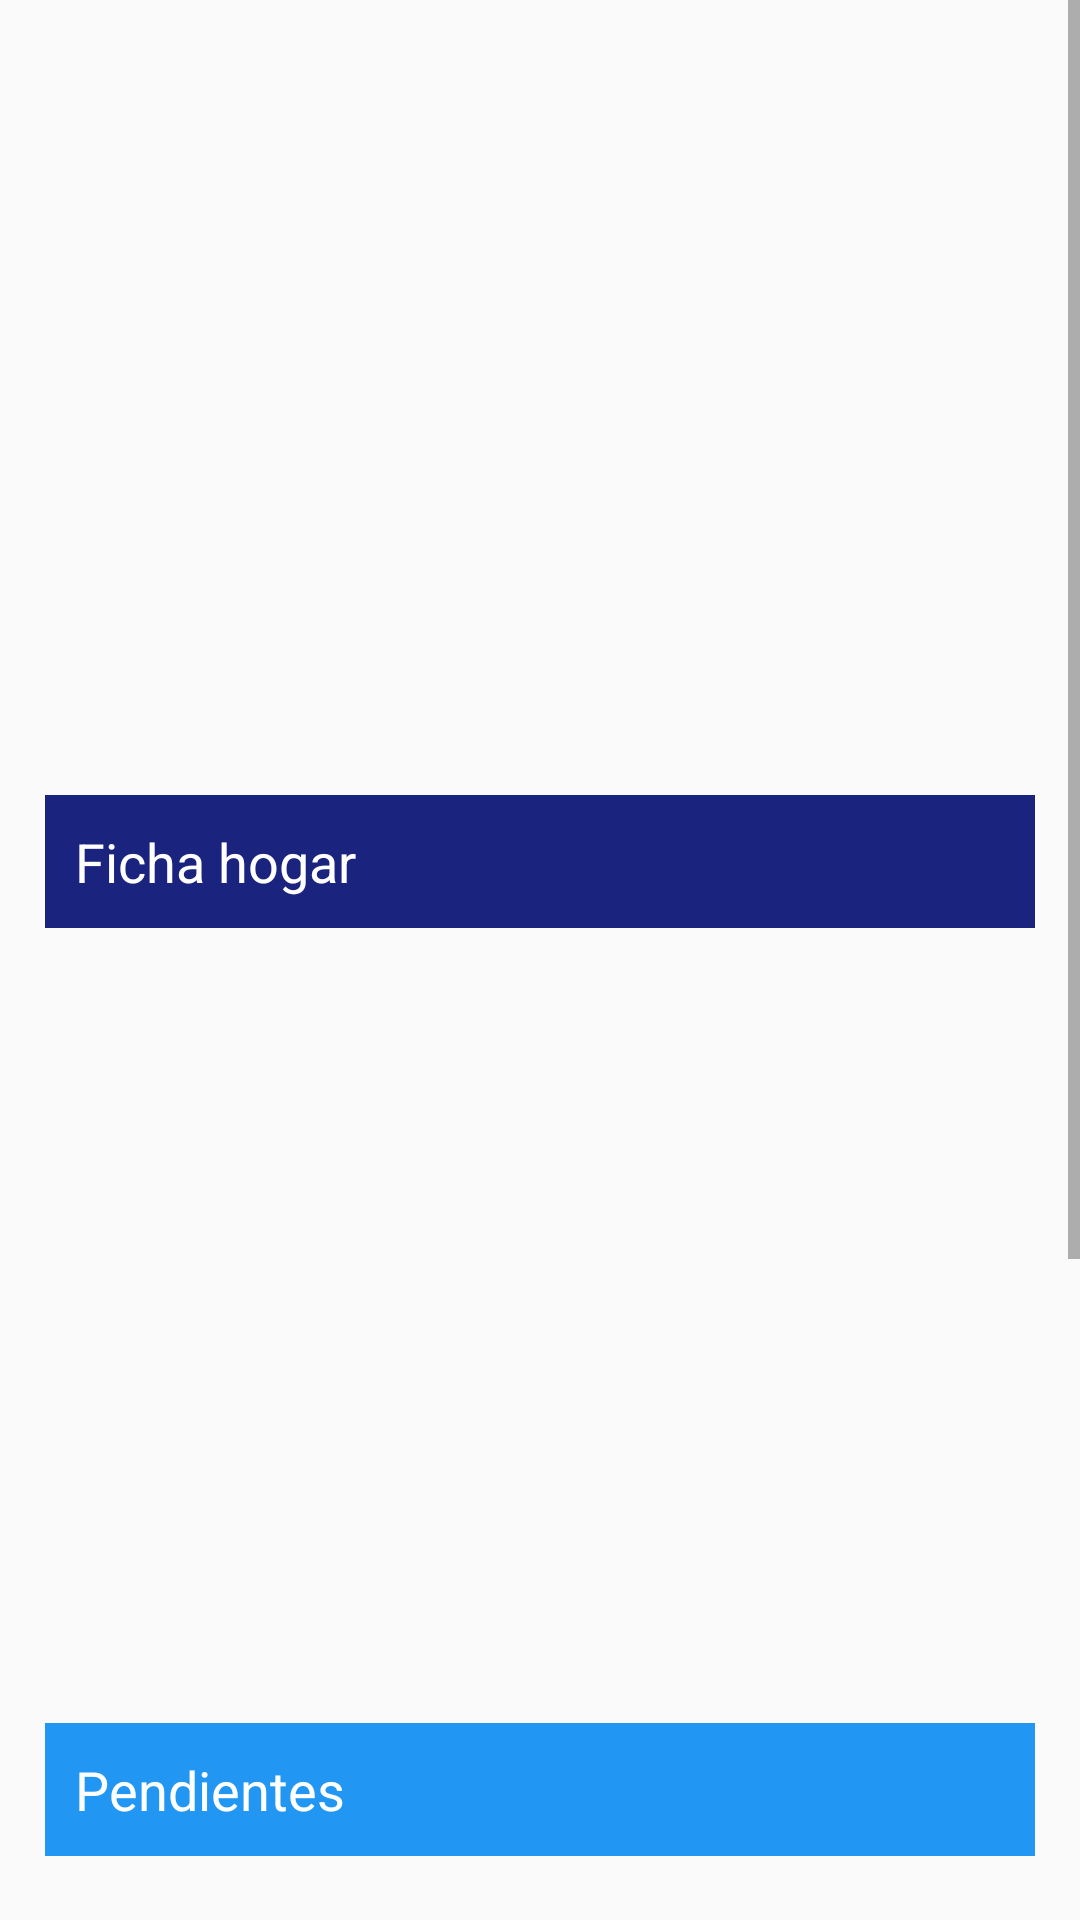

Produce the Android XML layout that renders to this screen, including the resource entries it uses.
<!-- AndroidManifest.xml: application theme AppTheme -->
<!-- res/layout/activity_tablero.xml -->
<?xml version="1.0" encoding="utf-8"?>
<android.support.constraint.ConstraintLayout xmlns:android="http://schemas.android.com/apk/res/android"
    xmlns:app="http://schemas.android.com/apk/res-auto"
    xmlns:tools="http://schemas.android.com/tools"
    android:layout_width="match_parent"
    android:layout_height="match_parent"
    tools:context="com.constructor.sidisas.constructor.TableroActivity">
    <ScrollView
        android:layout_width="match_parent"
        android:layout_height="match_parent">

        <LinearLayout
            android:layout_width="match_parent"
            android:layout_height="wrap_content"
            android:orientation="vertical">

            <ImageView
                android:id="@+id/imageTableroFichaHogar"
                android:layout_width="wrap_content"
                android:layout_height="250dp"
                android:layout_gravity="top|center"
                android:layout_marginStart="15dp"
                android:layout_marginTop="15dp"
                android:layout_marginEnd="15dp"
                android:contentDescription="Descruocuib"
                app:srcCompat="@drawable/family"
                tools:srcCompat="@drawable/family" />

            <TextView
                android:id="@+id/textTableroFichaHogar"
                android:layout_width="match_parent"
                android:layout_height="wrap_content"
                android:layout_marginStart="15dp"
                android:layout_marginTop="0dp"
                android:layout_marginEnd="15dp"
                android:background="#1a237e"
                android:gravity="top|start"
                android:padding="10dp"
                android:text="Ficha hogar"
                android:textColor="@android:color/background_light"
                android:textSize="18sp" />
            <ImageView
                android:id="@+id/imageTableroPendientes"
                android:layout_width="wrap_content"
                android:layout_height="250dp"
                android:layout_gravity="top|center"
                android:layout_marginStart="15dp"
                android:layout_marginTop="15dp"
                android:layout_marginEnd="15dp"
                android:contentDescription="Descruocuib"
                app:srcCompat="@drawable/pendientes"
                tools:srcCompat="@drawable/pendientes" />

            <TextView
                android:id="@+id/textTableroPendientes"
                android:layout_width="match_parent"
                android:layout_height="wrap_content"
                android:layout_gravity="top|start"
                android:layout_marginLeft="15dp"
                android:layout_marginTop="0dp"
                android:layout_marginRight="15dp"
                android:background="@color/colorBlue"
                android:gravity="top|start"
                android:padding="10dp"
                android:text="Pendientes"
                android:textColor="@android:color/background_light"
                android:textSize="18sp" />

            <ImageView
                android:id="@+id/imageTableroParametros"
                android:layout_width="wrap_content"
                android:layout_height="250dp"
                android:layout_gravity="top|center"
                android:layout_marginStart="15dp"
                android:layout_marginTop="15dp"
                android:layout_marginEnd="15dp"
                android:contentDescription="Descruocuib"
                app:srcCompat="@drawable/parametros"
                tools:srcCompat="@drawable/parametros" />

            <TextView
                android:id="@+id/textTableroParametros"
                android:layout_width="match_parent"
                android:layout_height="wrap_content"
                android:layout_gravity="top|start"
                android:layout_marginLeft="15dp"
                android:layout_marginTop="0dp"
                android:layout_marginRight="15dp"
                android:background="#263238"
                android:gravity="top|start"
                android:padding="10dp"
                android:text="Parametros"
                android:textColor="@android:color/background_light"
                android:textSize="18sp" />

            <Button
                android:id="@+id/buttonGoTest"
                android:layout_width="match_parent"
                android:layout_height="wrap_content"
                android:text="TEST" />
        </LinearLayout>
    </ScrollView>
</android.support.constraint.ConstraintLayout>
<!-- resources referenced by this layout -->
<resources>
  <color name="colorBlue">#2196f3</color>
  <!-- drawable family: jpg bitmap (drawable, 402781 bytes) -->
  <!-- drawable parametros: png bitmap (drawable, 97259 bytes) -->
  <!-- drawable pendientes: png bitmap (drawable, 71027 bytes) -->
  <style name="AppTheme" parent="Theme.AppCompat.Light.DarkActionBar">
          
          <item name="colorPrimary">@color/colorPrimary</item>
          <item name="colorPrimaryDark">@color/colorPrimaryDark</item>
          <item name="colorAccent">@color/colorAccent</item>
          <item name="colorControlActivated">@color/colorBlue</item>
          <item name="colorControlHighlight">@color/colorBlue</item>
      </style>
  <color name="colorPrimary">#3f51b5</color>
  <color name="colorPrimaryDark">#303f9f</color>
  <color name="colorAccent">#e87aa0</color>
</resources>
